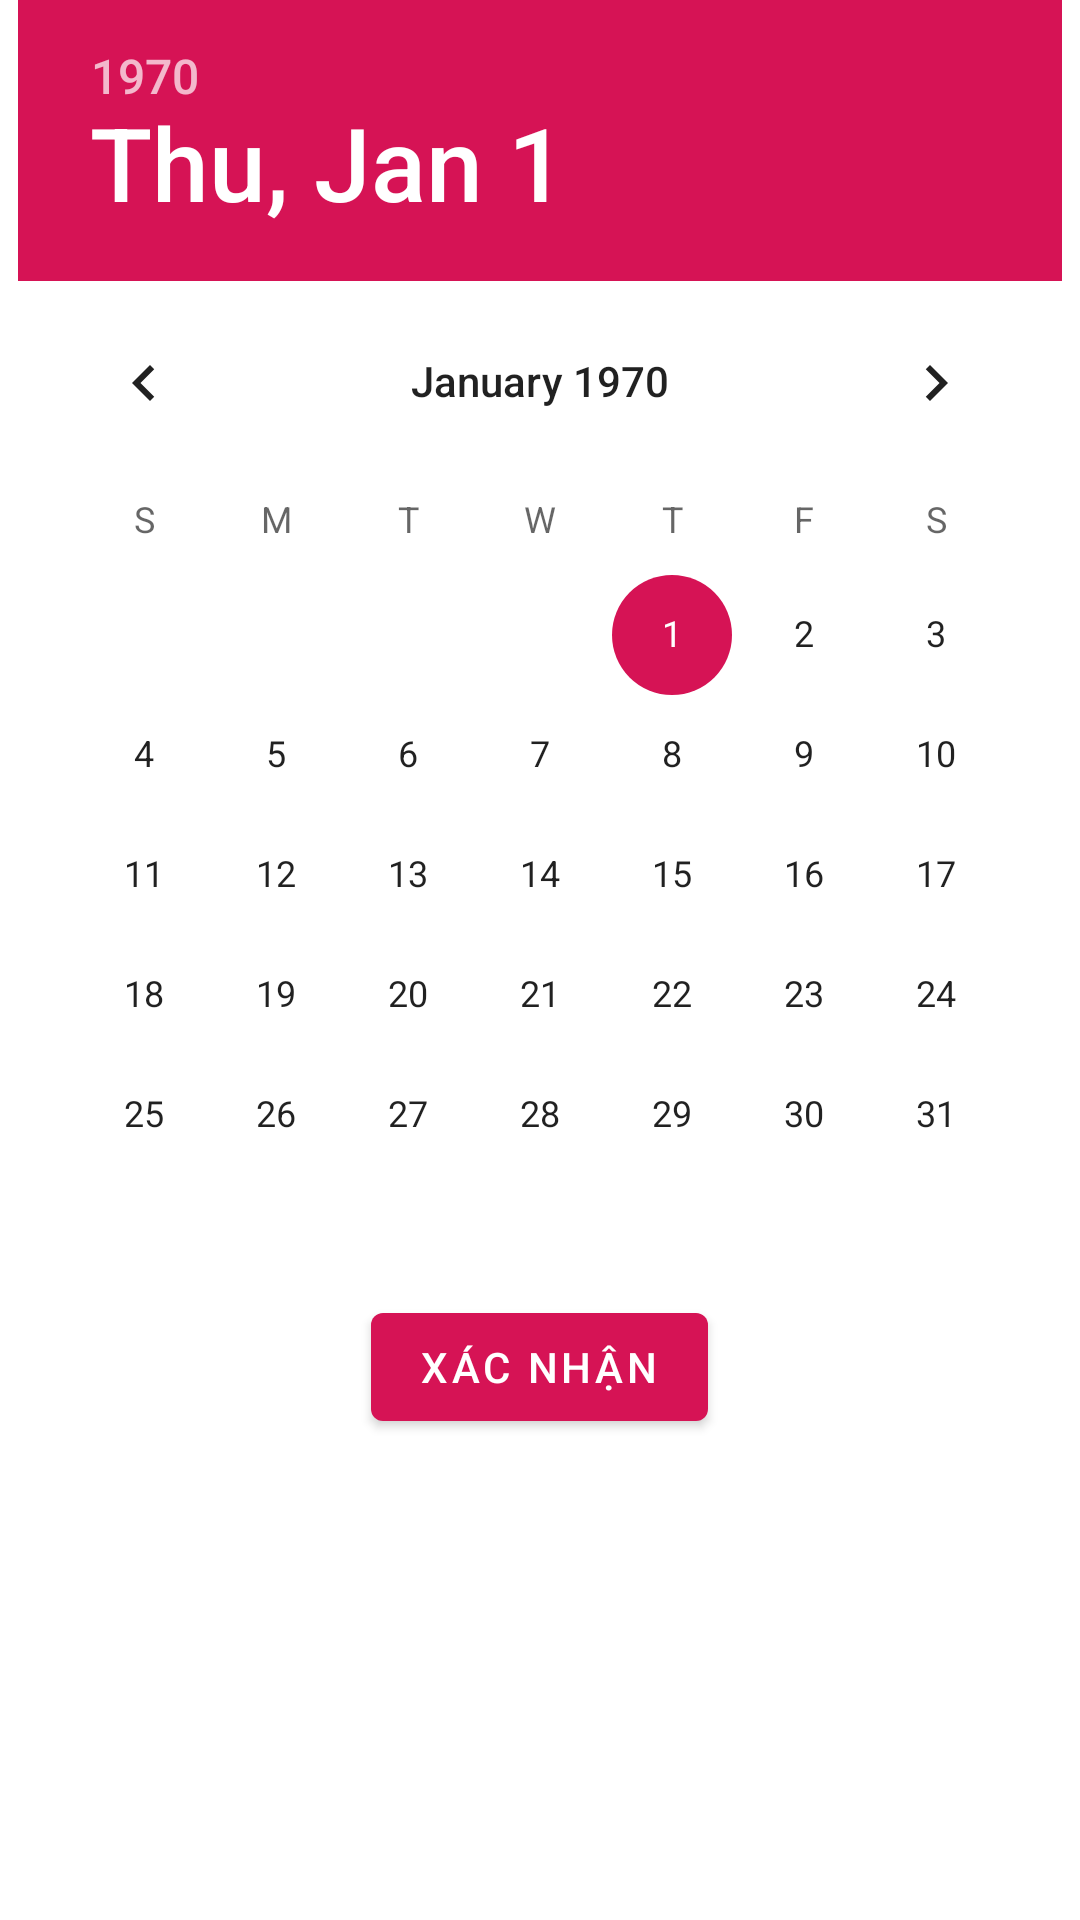

Layout XML and referenced resources for this Android screen:
<!-- AndroidManifest.xml: application theme Theme.FoodFast -->
<!-- res/layout/dialog_datepicker.xml -->
<?xml version="1.0" encoding="utf-8"?>
<LinearLayout xmlns:android="http://schemas.android.com/apk/res/android"
    xmlns:app="http://schemas.android.com/apk/res-auto"
    android:layout_width="wrap_content"
    android:layout_height="match_parent"
    android:orientation="vertical"
    android:gravity="center|top">
        <DatePicker
            android:id="@+id/datePicker"
            android:layout_width="wrap_content"
            android:layout_height="wrap_content"
            app:layout_constraintStart_toStartOf="parent"
            app:layout_constraintTop_toTopOf="parent" />
        <com.google.android.material.button.MaterialButton
            android:id="@+id/btn_Accept"
            android:layout_width="wrap_content"
            android:layout_height="wrap_content"
            android:text="@string/confirm"/>
</LinearLayout>
<!-- resources referenced by this layout -->
<resources>
  <string name="confirm">Xác nhận</string>
  <style name="Theme.FoodFast" parent="Theme.MaterialComponents.Light.NoActionBar">
          
          <item name="colorPrimary">@color/primary</item>
          <item name="colorPrimaryVariant">@color/gray</item>
          <item name="colorOnPrimary">@color/white</item>
          
          <item name="colorSecondary">@color/primary</item>
          <item name="colorSecondaryVariant">@color/grey</item>
          <item name="colorOnSecondary">@color/white</item>
          
          <item name="android:statusBarColor">@color/white</item>
          
          <item name="android:windowLightStatusBar">true</item>
      </style>
  <color name="primary">#D61355</color>
  <color name="gray">#9D9D9D</color>
  <color name="white">#FFFFFFFF</color>
  <color name="grey">#4B5563</color>
</resources>
